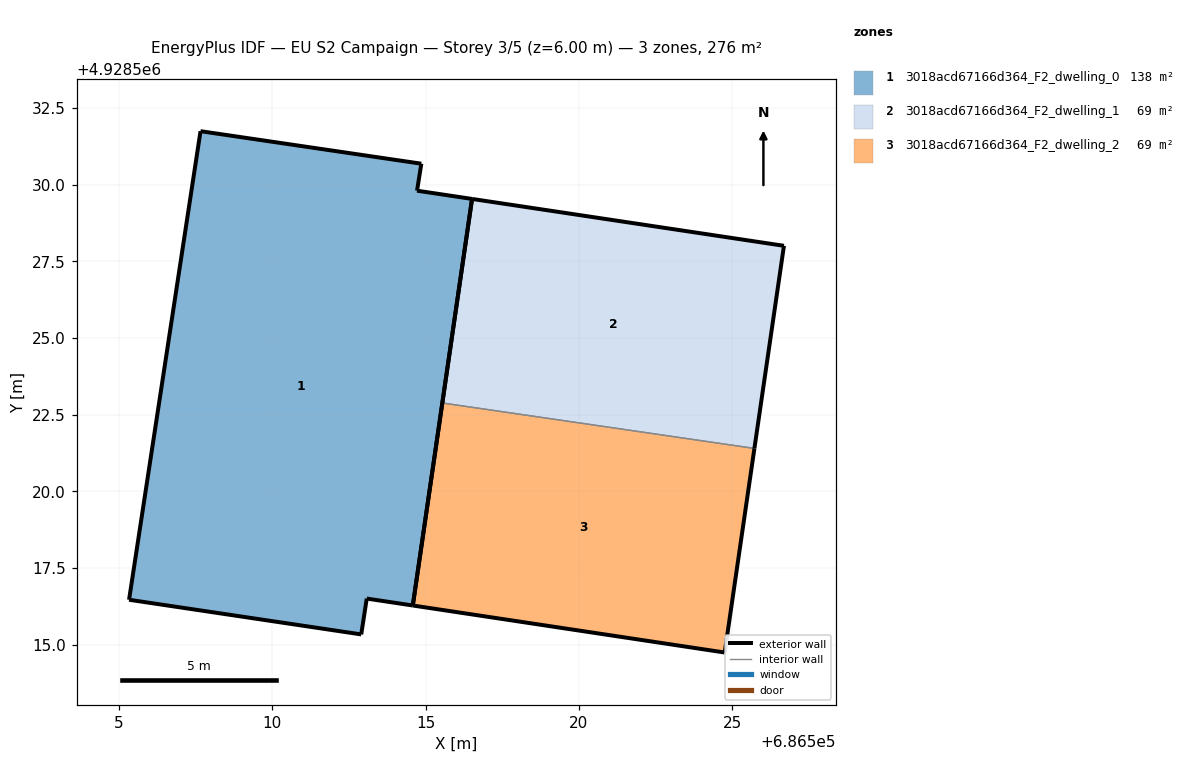
=== STOREY PLAN SPEC (per zone: floor XY polygon, exterior-wall plan segments, windows/doors) ===
zone 1: 3018acd67166d364_F2_dwelling_0  (137.8 m²)
  floor: (686514.58, 4928516.27) (686516.52, 4928529.53) (686514.72, 4928529.80) (686514.86, 4928530.68) (686507.66, 4928531.74) (686505.33, 4928516.46) (686512.90, 4928515.33) (686513.08, 4928516.50)
  exterior wall: (686513.08, 4928516.50) – (686512.90, 4928515.33)  [1.2 m]
  exterior wall: (686512.90, 4928515.33) – (686505.33, 4928516.46)  [7.7 m]
  exterior wall: (686505.33, 4928516.46) – (686507.66, 4928531.74)  [15.5 m]
  exterior wall: (686507.66, 4928531.74) – (686514.86, 4928530.68)  [7.3 m]
  exterior wall: (686514.86, 4928530.68) – (686514.72, 4928529.80)  [0.9 m]
  exterior wall: (686514.72, 4928529.80) – (686516.52, 4928529.53)  [1.8 m]
  exterior wall: (686516.52, 4928529.53) – (686514.58, 4928516.27)  [13.4 m]
  exterior wall: (686514.58, 4928516.27) – (686513.08, 4928516.50)  [1.5 m]
zone 2: 3018acd67166d364_F2_dwelling_1  (68.9 m²)
  floor: (686525.72, 4928521.40) (686526.69, 4928528.00) (686516.52, 4928529.53) (686515.55, 4928522.88)
  exterior wall: (686516.52, 4928529.53) – (686526.69, 4928528.00)  [10.3 m]
  exterior wall: (686526.69, 4928528.00) – (686525.72, 4928521.40)  [6.7 m]
  exterior wall: (686515.55, 4928522.88) – (686516.52, 4928529.53)  [6.7 m]
  interior walls: 1
zone 3: 3018acd67166d364_F2_dwelling_2  (68.9 m²)
  floor: (686524.75, 4928514.74) (686525.72, 4928521.40) (686515.55, 4928522.88) (686514.58, 4928516.27)
  exterior wall: (686525.72, 4928521.40) – (686524.75, 4928514.74)  [6.7 m]
  exterior wall: (686524.75, 4928514.74) – (686514.58, 4928516.27)  [10.3 m]
  exterior wall: (686514.58, 4928516.27) – (686515.55, 4928522.88)  [6.7 m]
  interior walls: 1

=== DERIVED (storey summary) ===
Building: EU S2 Campaign
Storey: 3 of 5  (floor level z = 6.00 m)
Storey gross floor area: 275.6 m²
Zones on this storey: 3
  - 3018acd67166d364_F2_dwelling_0: floor 137.8 m²; exterior wall 49.2 m (147.6 m²); WWR 0.0%
  - 3018acd67166d364_F2_dwelling_1: floor 68.9 m²; exterior wall 23.7 m (71.1 m²); WWR 0.0%
  - 3018acd67166d364_F2_dwelling_2: floor 68.9 m²; exterior wall 23.7 m (71.1 m²); WWR 0.0%
Zone adjacency (shared interzone walls):
  - 3018acd67166d364_F2_dwelling_1 ↔ 3018acd67166d364_F2_dwelling_2